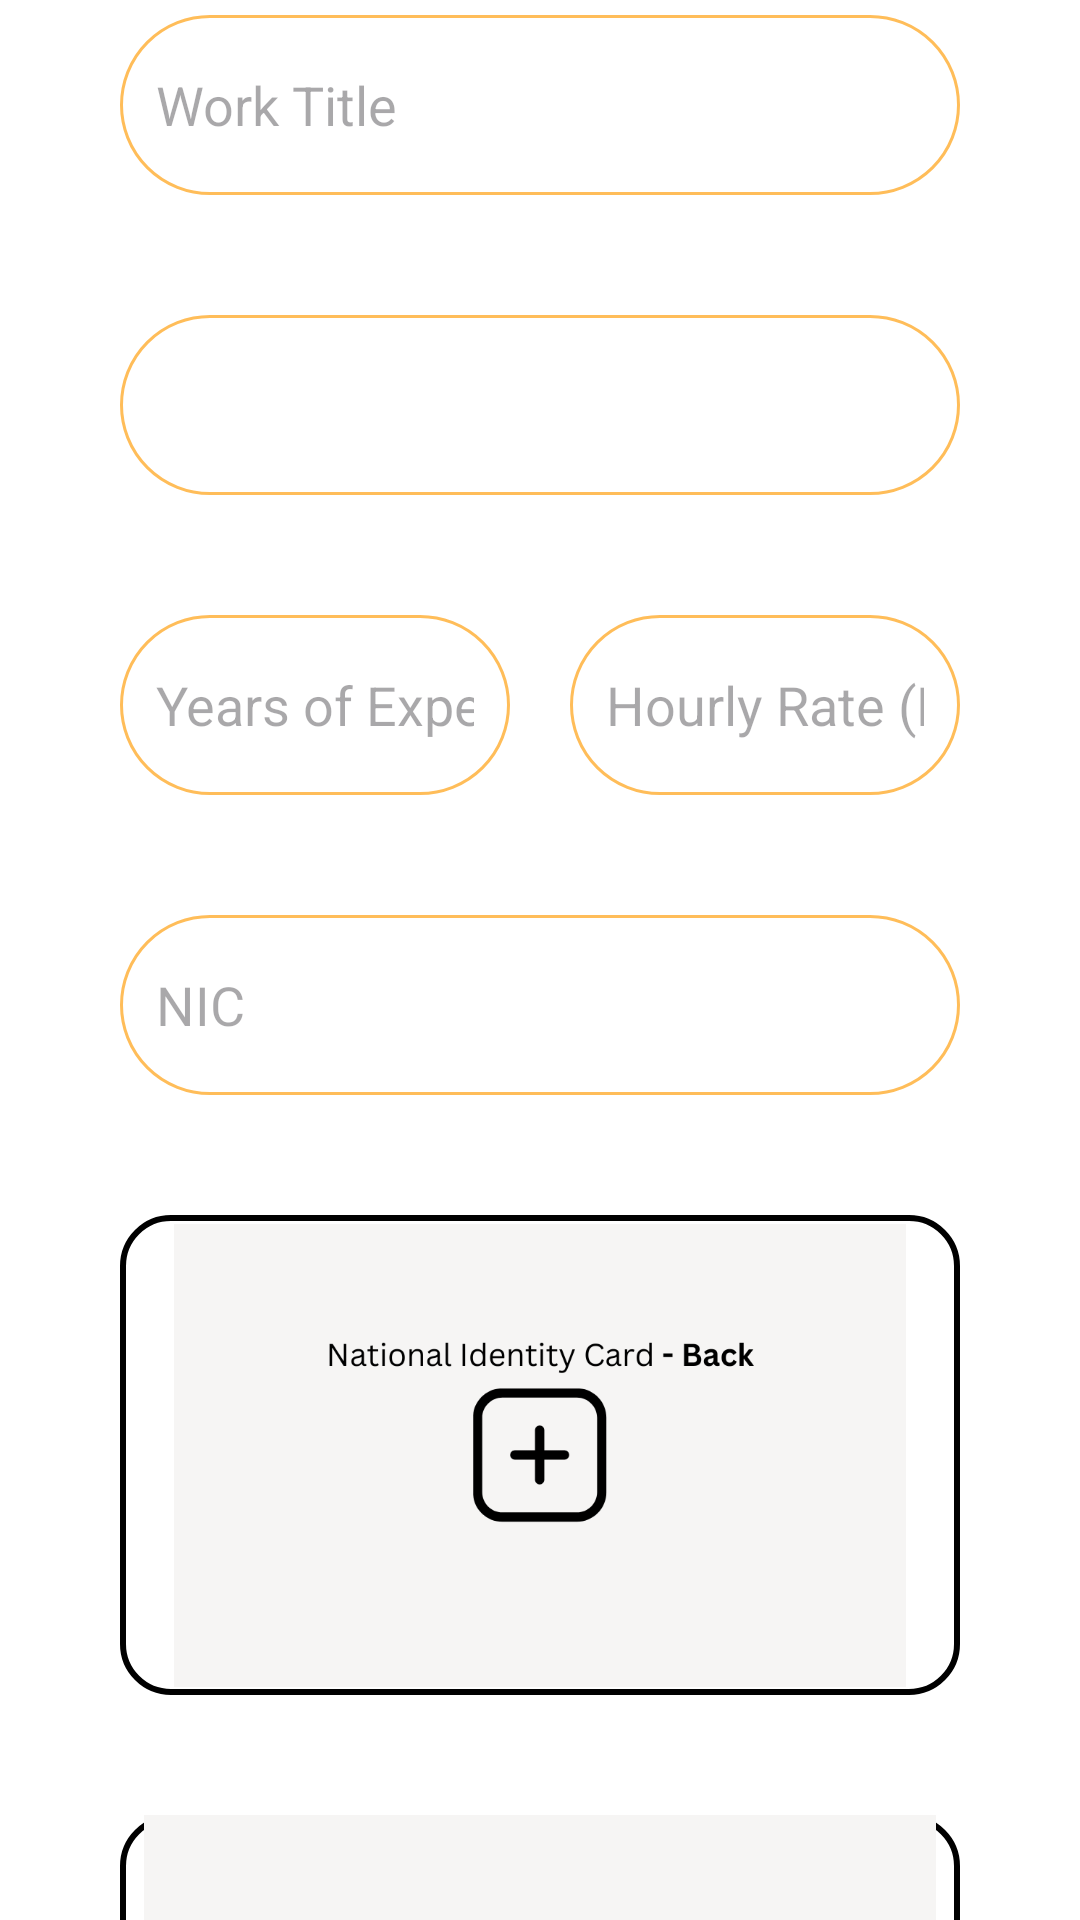

Layout XML and referenced resources for this Android screen:
<!-- AndroidManifest.xml: application theme Theme.HandyHub -->
<!-- res/layout/fragment_create_work_profile.xml -->
<?xml version="1.0" encoding="utf-8"?>
<FrameLayout xmlns:android="http://schemas.android.com/apk/res/android"
    xmlns:app="http://schemas.android.com/apk/res-auto"
    xmlns:tools="http://schemas.android.com/tools"
    android:layout_width="match_parent"
    android:layout_height="match_parent"
    tools:context=".ui.profile.CreateWorkProfileFragment">

    <androidx.core.widget.NestedScrollView
        android:layout_width="match_parent"
        android:layout_height="match_parent"
        android:fillViewport="true"
        android:fitsSystemWindows="true">

        <androidx.constraintlayout.widget.ConstraintLayout
            android:id="@+id/workerProfileLayout"
            android:layout_width="match_parent"
            android:layout_height="wrap_content">

            <EditText
                android:id="@+id/nic_number"
                android:layout_width="0dp"
                android:layout_height="60dp"
                android:layout_marginStart="40dp"
                android:layout_marginTop="40dp"
                android:layout_marginEnd="40dp"
                android:background="@drawable/edittext_background"
                android:hint="@string/work_nic"
                android:inputType="text"
                android:padding="12dp"
                app:layout_constraintEnd_toEndOf="parent"
                app:layout_constraintHorizontal_bias="0.0"
                app:layout_constraintStart_toStartOf="parent"
                app:layout_constraintTop_toBottomOf="@+id/workerPricing"
                android:drawableRight="@mipmap/check_mark"/>


            <EditText
                android:id="@+id/work_titile"
                android:layout_width="0dp"
                android:layout_height="60dp"
                android:layout_marginStart="40dp"
                android:layout_marginTop="5dp"
                android:layout_marginEnd="40dp"
                android:background="@drawable/edittext_background"
                android:hint="@string/work_Work_Title"
                android:inputType="text"
                android:padding="12dp"
                app:layout_constraintEnd_toEndOf="parent"
                app:layout_constraintStart_toStartOf="parent"
                app:layout_constraintTop_toBottomOf="@+id/imageView5" />

            <Spinner
                android:id="@+id/serviceCategory"
                android:layout_width="0dp"
                android:layout_height="60dp"
                android:layout_marginStart="40dp"
                android:layout_marginTop="40dp"
                android:layout_marginEnd="40dp"
                android:background="@drawable/edittext_background"
                app:layout_constraintEnd_toEndOf="parent"
                app:layout_constraintStart_toStartOf="parent"
                app:layout_constraintTop_toBottomOf="@id/work_titile" />

            <EditText
                android:id="@+id/workerExperience"
                android:layout_width="0dp"
                android:layout_height="60dp"
                android:layout_marginStart="40dp"
                android:layout_marginTop="40dp"
                android:layout_marginEnd="10dp"
                android:background="@drawable/edittext_background"
                android:hint="Years of Experience"
                android:inputType="number"
                android:padding="12dp"
                app:layout_constraintStart_toStartOf="parent"
                app:layout_constraintTop_toBottomOf="@id/serviceCategory"
                app:layout_constraintEnd_toStartOf="@id/workerPricing" />

            <EditText
                android:id="@+id/workerPricing"
                android:layout_width="0dp"
                android:layout_height="60dp"
                android:layout_marginStart="10dp"
                android:layout_marginTop="40dp"
                android:layout_marginEnd="40dp"
                android:background="@drawable/edittext_background"
                android:hint="Hourly Rate (LKR)"
                android:inputType="numberDecimal"
                android:padding="12dp"
                app:layout_constraintTop_toBottomOf="@id/serviceCategory"
                app:layout_constraintStart_toEndOf="@id/workerExperience"
                app:layout_constraintEnd_toEndOf="parent" />

            <ImageView
                android:id="@+id/nic_front"
                android:layout_width="0dp"
                android:layout_height="160dp"
                android:layout_marginStart="40dp"
                android:layout_marginTop="40dp"
                android:layout_marginEnd="40dp"
                android:background="@drawable/rectangle_border"
                android:padding="18dp"
                android:scaleType="centerCrop"
                android:src="@mipmap/nicb"
                app:layout_constraintEnd_toEndOf="parent"
                app:layout_constraintHorizontal_bias="0.0"
                app:layout_constraintStart_toStartOf="parent"
                app:layout_constraintTop_toBottomOf="@+id/nic_number" />

            <ImageView
                android:id="@+id/nic_back"
                android:layout_width="0dp"
                android:layout_height="160dp"
                android:layout_marginStart="40dp"
                android:layout_marginEnd="40dp"
                android:layout_marginTop="40dp"
                android:background="@drawable/rectangle_border"
                android:padding="8dp"
                android:scaleType="centerCrop"
                android:src="@mipmap/nicf"
                app:layout_constraintStart_toStartOf="parent"
                app:layout_constraintEnd_toEndOf="parent"
                app:layout_constraintTop_toBottomOf="@id/nic_front" />

            <Button
                android:id="@+id/btnSaveWorkerProfile"
                android:layout_width="0dp"
                android:layout_height="50dp"
                android:layout_marginStart="40dp"
                android:layout_marginEnd="40dp"
                android:layout_marginTop="40dp"
                android:layout_marginBottom="120dp"
                android:backgroundTint="@color/dark_orange"
                android:text="Save Profile"
                app:layout_constraintStart_toStartOf="parent"
                app:layout_constraintEnd_toEndOf="parent"
                app:layout_constraintTop_toBottomOf="@id/nic_back" />

            <ImageView
                android:id="@+id/imageView5"
                android:layout_width="384dp"
                android:layout_height="62dp"
                android:layout_marginTop="16dp"
                android:visibility="gone"
                android:src="@mipmap/verified"
                app:layout_constraintEnd_toEndOf="parent"
                app:layout_constraintStart_toStartOf="parent"
                app:layout_constraintTop_toTopOf="parent" />

        </androidx.constraintlayout.widget.ConstraintLayout>
    </androidx.core.widget.NestedScrollView>
</FrameLayout>
<!-- resources referenced by this layout -->
<resources>
  <color name="dark_orange">#EB9810</color>
  <!-- drawable edittext_background (drawable) -->
  <selector xmlns:android="http://schemas.android.com/apk/res/android">
      
      <item android:state_focused="true">
          <shape android:shape="rectangle">
              <solid android:color="#FFFFFF"/> 
              <stroke android:width="2dp" android:color="@color/dark_orange"/> 
              <corners android:radius="30dp"/> 
          </shape>
      </item>
  
      
      <item>
          <shape android:shape="rectangle">
              <solid android:color="#FFFFFF"/>
              <stroke android:width="1dp" android:color="@color/light_orange"/> 
              <corners android:radius="30dp"/>
          </shape>
      </item>
  
  
  </selector>
  <!-- drawable rectangle_border (drawable) -->
  <shape xmlns:android="http://schemas.android.com/apk/res/android">
      <solid android:color="#FFFFFF"/> 
      <stroke android:color="#000000" android:width="2dp"/> 
      <corners android:radius="16dp"/> 
  </shape>
  <!-- mipmap nicb: png bitmap (mipmap-hdpi, 22558 bytes) -->
  <!-- mipmap nicf: png bitmap (mipmap-hdpi, 21112 bytes) -->
  <!-- mipmap verified: png bitmap (mipmap-hdpi, 6921 bytes) -->
  <string name="work_Work_Title">Work Title</string>"&gt;
  <string name="work_nic">NIC</string>
  <style name="Theme.HandyHub" parent="Base.Theme.HandyHub" />
  <color name="light_orange">#ffbd59</color>
  <style name="Base.Theme.HandyHub" parent="Theme.Material3.DayNight.NoActionBar">
          
          <item name="colorPrimary">@color/dark_orange</item>  
          <item name="colorPrimaryVariant">@color/light_orange</item> 
          <item name="android:statusBarColor">@color/dark_orange</item> 
          <item name="android:navigationBarColor">#E65100</item> 
  
          
          <item name="android:windowBackground">#FFFFFF</item> 
      </style>
</resources>
